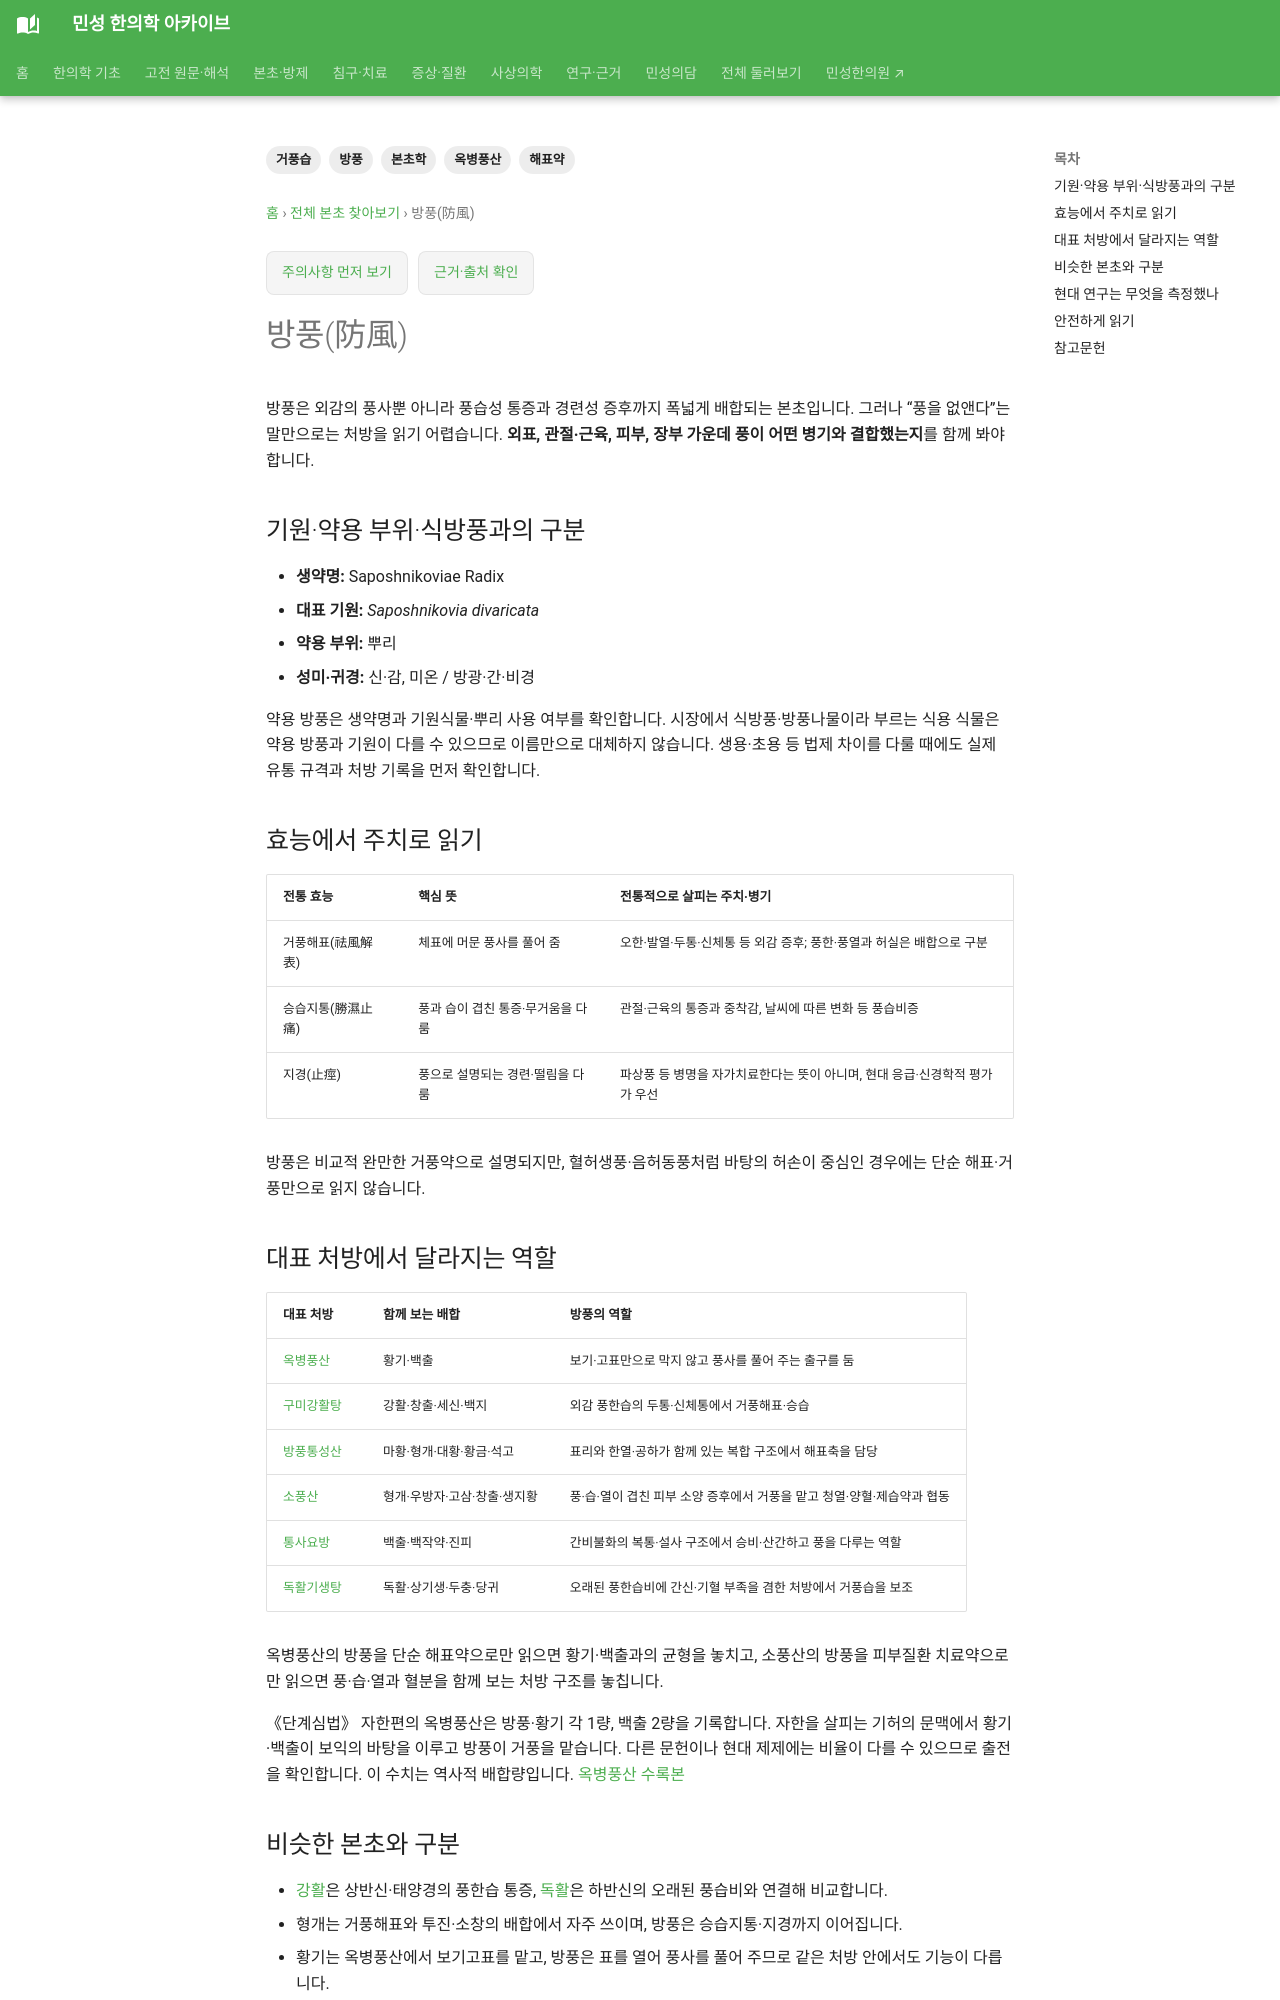

repository: joowon1111/minseong-korean-medicine-wiki · page: herbs/saposhnikovia/index.html · generator: mkdocs

---
title: 방풍(防風)
description: 방풍의 거풍해표·승습지통·지경 주치, 옥병풍산·구미강활탕·소풍산 등 처방 속 역할과 기원·현대 연구를 연결합니다.
tags: [본초학, 방풍, 해표약, 거풍습, 옥병풍산]
status: 검토완료
last_reviewed: 2026-09-18
---
# 방풍(防風)

방풍은 외감의 풍사뿐 아니라 풍습성 통증과 경련성 증후까지 폭넓게 배합되는 본초입니다. 그러나 “풍을 없앤다”는 말만으로는 처방을 읽기 어렵습니다. **외표, 관절·근육, 피부, 장부 가운데 풍이 어떤 병기와 결합했는지**를 함께 봐야 합니다.

## 기원·약용 부위·식방풍과의 구분 {#processing}

- **생약명:** Saposhnikoviae Radix
- **대표 기원:** *Saposhnikovia divaricata*
- **약용 부위:** 뿌리
- **성미·귀경:** 신·감, 미온 / 방광·간·비경

약용 방풍은 생약명과 기원식물·뿌리 사용 여부를 확인합니다. 시장에서 식방풍·방풍나물이라 부르는 식용 식물은 약용 방풍과 기원이 다를 수 있으므로 이름만으로 대체하지 않습니다. 생용·초용 등 법제 차이를 다룰 때에도 실제 유통 규격과 처방 기록을 먼저 확인합니다.

## 효능에서 주치로 읽기

| 전통 효능 | 핵심 뜻 | 전통적으로 살피는 주치·병기 |
|---|---|---|
| 거풍해표(祛風解表) | 체표에 머문 풍사를 풀어 줌 | 오한·발열·두통·신체통 등 외감 증후; 풍한·풍열과 허실은 배합으로 구분 |
| 승습지통(勝濕止痛) | 풍과 습이 겹친 통증·무거움을 다룸 | 관절·근육의 통증과 중착감, 날씨에 따른 변화 등 풍습비증 |
| 지경(止痙) | 풍으로 설명되는 경련·떨림을 다룸 | 파상풍 등 병명을 자가치료한다는 뜻이 아니며, 현대 응급·신경학적 평가가 우선 |

방풍은 비교적 완만한 거풍약으로 설명되지만, 혈허생풍·음허동풍처럼 바탕의 허손이 중심인 경우에는 단순 해표·거풍만으로 읽지 않습니다.

## 대표 처방에서 달라지는 역할

| 대표 처방 | 함께 보는 배합 | 방풍의 역할 |
|---|---|---|
| [옥병풍산](../formulas/yupingfeng-san.md) | 황기·백출 | 보기·고표만으로 막지 않고 풍사를 풀어 주는 출구를 둠 |
| [구미강활탕](../formulas/jiuwei-qianghuo-tang.md) | 강활·창출·세신·백지 | 외감 풍한습의 두통·신체통에서 거풍해표·승습 |
| [방풍통성산](../formulas/fangfeng-tongsheng-san.md) | 마황·형개·대황·황금·석고 | 표리와 한열·공하가 함께 있는 복합 구조에서 해표축을 담당 |
| [소풍산](../formulas/xiaofeng-san.md) | 형개·우방자·고삼·창출·생지황 | 풍·습·열이 겹친 피부 소양 증후에서 거풍을 맡고 청열·양혈·제습약과 협동 |
| [통사요방](../authority/formulas/tongxie-yaofang.md) | 백출·백작약·진피 | 간비불화의 복통·설사 구조에서 승비·산간하고 풍을 다루는 역할 |
| [독활기생탕](../formulas/duhuo-jisheng-tang.md) | 독활·상기생·두충·당귀 | 오래된 풍한습비에 간신·기혈 부족을 겸한 처방에서 거풍습을 보조 |

옥병풍산의 방풍을 단순 해표약으로만 읽으면 황기·백출과의 균형을 놓치고, 소풍산의 방풍을 피부질환 치료약으로만 읽으면 풍·습·열과 혈분을 함께 보는 처방 구조를 놓칩니다.

《단계심법》 자한편의 옥병풍산은 방풍·황기 각 1량, 백출 2량을 기록합니다. 자한을 살피는 기허의 문맥에서 황기·백출이 보익의 바탕을 이루고 방풍이 거풍을 맡습니다. 다른 문헌이나 현대 제제에는 비율이 다를 수 있으므로 출전을 확인합니다. 이 수치는 역사적 배합량입니다. [옥병풍산 수록본](../formulas/yupingfeng-san.md#source-dose-original)
